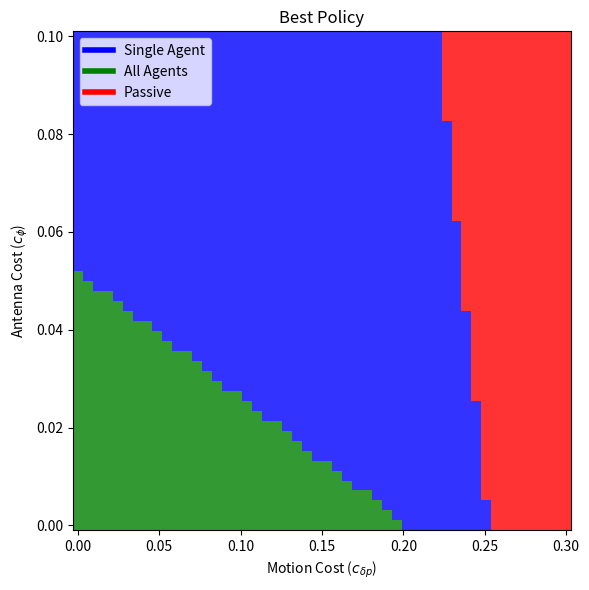

The script that saved this image:
import matplotlib.pyplot as plt
from matplotlib.colors import ListedColormap
import matplotlib.lines as mlines
import numpy as np

# -------------------------
# Conservative (Single Agent)
# -------------------------
def compute_v_sharp(R, R_com, sigma, beta, c_delta_p, cphi):
    D_min = 2.1 * R - 3 * R_com
    t_max = int(np.ceil(D_min / sigma))
    V = (beta ** t_max) - c_delta_p * sigma ** 2 * ((1 - beta ** (t_max + 1)) / (1 - beta))
    V -= cphi * (np.pi / 8)**2 * (beta ** (t_max - 7)) * (1 - beta ** 8) / (1 - beta)  # Antenna cost term
    return V

# -------------------------
# Less Conservative (All Agents)
# -------------------------
def compute_value_chain_policy(K, R_com, sigma, beta, c_delta_p, cphi):
    R = (K + 4) * R_com
    D1 = 1.1 * R + 2 * R_com
    t1_2 = int(np.ceil(D1 / sigma))
    t_max = t1_2 + K

    t_k_1 = np.zeros(K, dtype=int)
    t_k_2 = np.zeros(K, dtype=int)
    for k in range(1, K + 1):
        if k == 1:
            t_k_1[k - 1] = 0
            t_k_2[k - 1] = t1_2
        else:
            Dk = 1.1 * R - (3 + k) * R_com
            start_time = int(np.floor((D1 - Dk) / sigma)) + (k - 2)
            stop_time = t_max - (K - k + 1)
            t_k_1[k - 1] = start_time
            t_k_2[k - 1] = stop_time

    value = beta ** t_max
    motion_cost = 0.0
    antenna_cost = 0.0
    for n in range(t_max + 1):
        for k in range(K):
            if t_k_1[k] <= n <= t_k_2[k]:
                motion_cost += beta ** n
                if t_k_2[k]-7 <= n:
                    antenna_cost += beta ** n

    value -= c_delta_p * sigma ** 2 * motion_cost
    value -= cphi * (np.pi / 8)**2 * antenna_cost  # Antenna cost term
    return value

# -------------------------
# Comparison and 3D Plot
# -------------------------
def compare_value_functions_3d():
    # Fixed parameters
    K = 5
    R_com = 1
    R = (K + 4) * R_com
    sigma = 0.1
    beta = 0.99

    # Varying parameters
    motion_max_cost = 0.3
    antenna_max_cost = 0.1
    N = 50
    motion_cost_range = np.linspace(0.0, motion_max_cost, N)  # Range of motion cost (c_delta_p)
    antenna_cost_range = np.linspace(0.0, antenna_max_cost, N)  # Range of antenna cost (c_phi)

    # Initialize grid for 3D plot
    motion_cost_vals, antenna_cost_vals = np.meshgrid(motion_cost_range, antenna_cost_range)
    V_single_agent = np.zeros_like(motion_cost_vals)
    V_all_agents = np.zeros_like(motion_cost_vals)
    best_policy = np.zeros_like(motion_cost_vals, dtype=int)  # 0 = Passive, 1 = Single Agent, 2 = All Agents

    for i in range(len(motion_cost_range)):
        for j in range(len(antenna_cost_range)):
            c_delta_p = motion_cost_range[i]
            cphi = antenna_cost_range[j]

            # Compute values for both policies
            V_single = compute_v_sharp(R, R_com, sigma, beta, c_delta_p, cphi)
            V_all = compute_value_chain_policy(K, R_com, sigma, beta, c_delta_p, cphi)

            # Store the values
            V_single_agent[i, j] = V_single
            V_all_agents[i, j] = V_all

            # Determine the best policy
            if V_single >= V_all and V_single >= 0:
                best_policy[i, j] = 1  # Single Agent
            elif V_all > V_single and V_all > 0:
                best_policy[i, j] = 2  # All Agents
            else:
                best_policy[i, j] = 0  # Passive

    # Create figure
    fig, ax = plt.subplots(figsize=(6, 6))

    # Custom color map for best_policy values: 0 = red, 1 = blue, 2 = green
    custom_cmap = ListedColormap(['r', 'b', 'g'])

    # Color the 2D plane according to the best policy (0: Passive, 1: Single Agent, 2: All Agents)
    c = ax.pcolormesh(motion_cost_vals, antenna_cost_vals, best_policy.T, cmap=custom_cmap, alpha=0.8)

    # Set the axis labels
    ax.set_xlabel('Motion Cost ($c_{\delta p}$)')
    ax.set_ylabel('Antenna Cost ($c_{\phi}$)')
    ax.set_title('Best Policy')

    # Manually add the legend for the policy colors
    proxy1 = mlines.Line2D([0], [0], color='b', lw=4, label='Single Agent')
    proxy2 = mlines.Line2D([0], [0], color='g', lw=4, label='All Agents')
    proxy3 = mlines.Line2D([0], [0], color='r', lw=4, label='Passive')


    """
    proxy4 = mlines.Line2D([0], [0], color='k', lw=2,
                           marker=r'$\rightarrow$', markersize=12,
                           linestyle='None', label='Gradient (All Agents)')
    # Add gradient of all-agent value function wrt cost parameters
    x_gradients = [0.05, 0.1, 0.15]
    y_gradients = [0.038, 0.024, 0.012]
    grad_motion = np.zeros_like(x_gradients)
    grad_antenna = np.zeros_like(y_gradients)
    for i in range(len(x_gradients)):
        c_delta_p = x_gradients[i]
        cphi = y_gradients[i]

        # Recompute with access to internal sums
        R = (K + 4) * R_com
        D1 = 1.1 * R + 2 * R_com
        t1_2 = int(np.ceil(D1 / sigma))
        t_max = t1_2 + K

        t_k_1 = np.zeros(K, dtype=int)
        t_k_2 = np.zeros(K, dtype=int)
        for k in range(1, K + 1):
            if k == 1:
                t_k_1[k - 1] = 0
                t_k_2[k - 1] = t1_2
            else:
                Dk = 1.1 * R - (3 + k) * R_com
                start_time = int(np.floor((D1 - Dk) / sigma)) + (k - 2)
                stop_time = t_max - (K - k + 1)
                t_k_1[k - 1] = start_time
                t_k_2[k - 1] = stop_time

        motion_cost = 0.0
        antenna_cost = 0.0
        for n in range(t_max + 1):
            for k in range(K):
                if t_k_1[k] <= n <= t_k_2[k]:
                    motion_cost += beta ** n
                    if t_k_2[k]-7 <= n:
                        antenna_cost += beta ** n

        # Gradients: derivative of value wrt each cost parameter
        grad_motion[i] = -sigma**2 * motion_cost
        grad_antenna[i] = -(np.pi/8)**2 * antenna_cost

    ax.quiver(x_gradients, y_gradients, grad_motion, grad_antenna, color="k", scale=20, width=0.01, zorder=3)
    """

    ax.legend(handles=[proxy1, proxy2, proxy3], loc='upper left')

    # Adjust layout to make sure everything fits without overlap
    plt.tight_layout()

    # Show the plot
    plt.show()

    """
    # -------------------------
    # Compute gradients wrt cost parameters
    # -------------------------
    grad_motion = np.zeros_like(V_all_agents)
    grad_antenna = np.zeros_like(V_all_agents)

    for i in range(len(motion_cost_range)):
        for j in range(len(antenna_cost_range)):
            c_delta_p = motion_cost_range[i]
            cphi = antenna_cost_range[j]

            # Recompute with access to internal sums
            R = (K + 4) * R_com
            D1 = 1.1 * R + 2 * R_com
            t1_2 = int(np.ceil(D1 / sigma))
            t_max = t1_2 + K

            t_k_1 = np.zeros(K, dtype=int)
            t_k_2 = np.zeros(K, dtype=int)
            for k in range(1, K + 1):
                if k == 1:
                    t_k_1[k - 1] = 0
                    t_k_2[k - 1] = t1_2
                else:
                    Dk = 1.1 * R - (3 + k) * R_com
                    start_time = int(np.floor((D1 - Dk) / sigma)) + (k - 2)
                    stop_time = t_max - (K - k + 1)
                    t_k_1[k - 1] = start_time
                    t_k_2[k - 1] = stop_time

            motion_cost = 0.0
            antenna_cost = 0.0
            for n in range(t_max + 1):
                for k in range(K):
                    if t_k_1[k] <= n <= t_k_2[k]:
                        motion_cost += beta ** n
                        if t_k_2[k]-7 <= n:
                            antenna_cost += beta ** n

            # Gradients: derivative of value wrt each cost parameter
            grad_motion[i, j] = -sigma**2 * motion_cost
            grad_antenna[i, j] = -(np.pi/8)**2 * antenna_cost

    # -------------------------
    # Detect blue-green boundary
    # -------------------------
    border_points = []
    for i in range(1, len(motion_cost_range)-1):
        for j in range(1, len(antenna_cost_range)-1):
            if best_policy[i, j] in (1, 2):
                # Look at 4-neighborhood
                neighbors = [
                    best_policy[i+1, j],
                    best_policy[i-1, j],
                    best_policy[i, j+1],
                    best_policy[i, j-1],
                ]
                if 1 in neighbors and 2 in neighbors:
                    border_points.append((i, j))

    # -------------------------
    # Plot gradients only at border
    # -------------------------
    Xb, Yb, Ub, Vb = [], [], [], []
    for (i, j) in border_points:
        Xb.append(motion_cost_vals[j, j])
        Yb.append(antenna_cost_vals[j, i])
        Ub.append(grad_motion[j, i])
        Vb.append(grad_antenna[j, i])
    """


if __name__ == "__main__":
    compare_value_functions_3d()